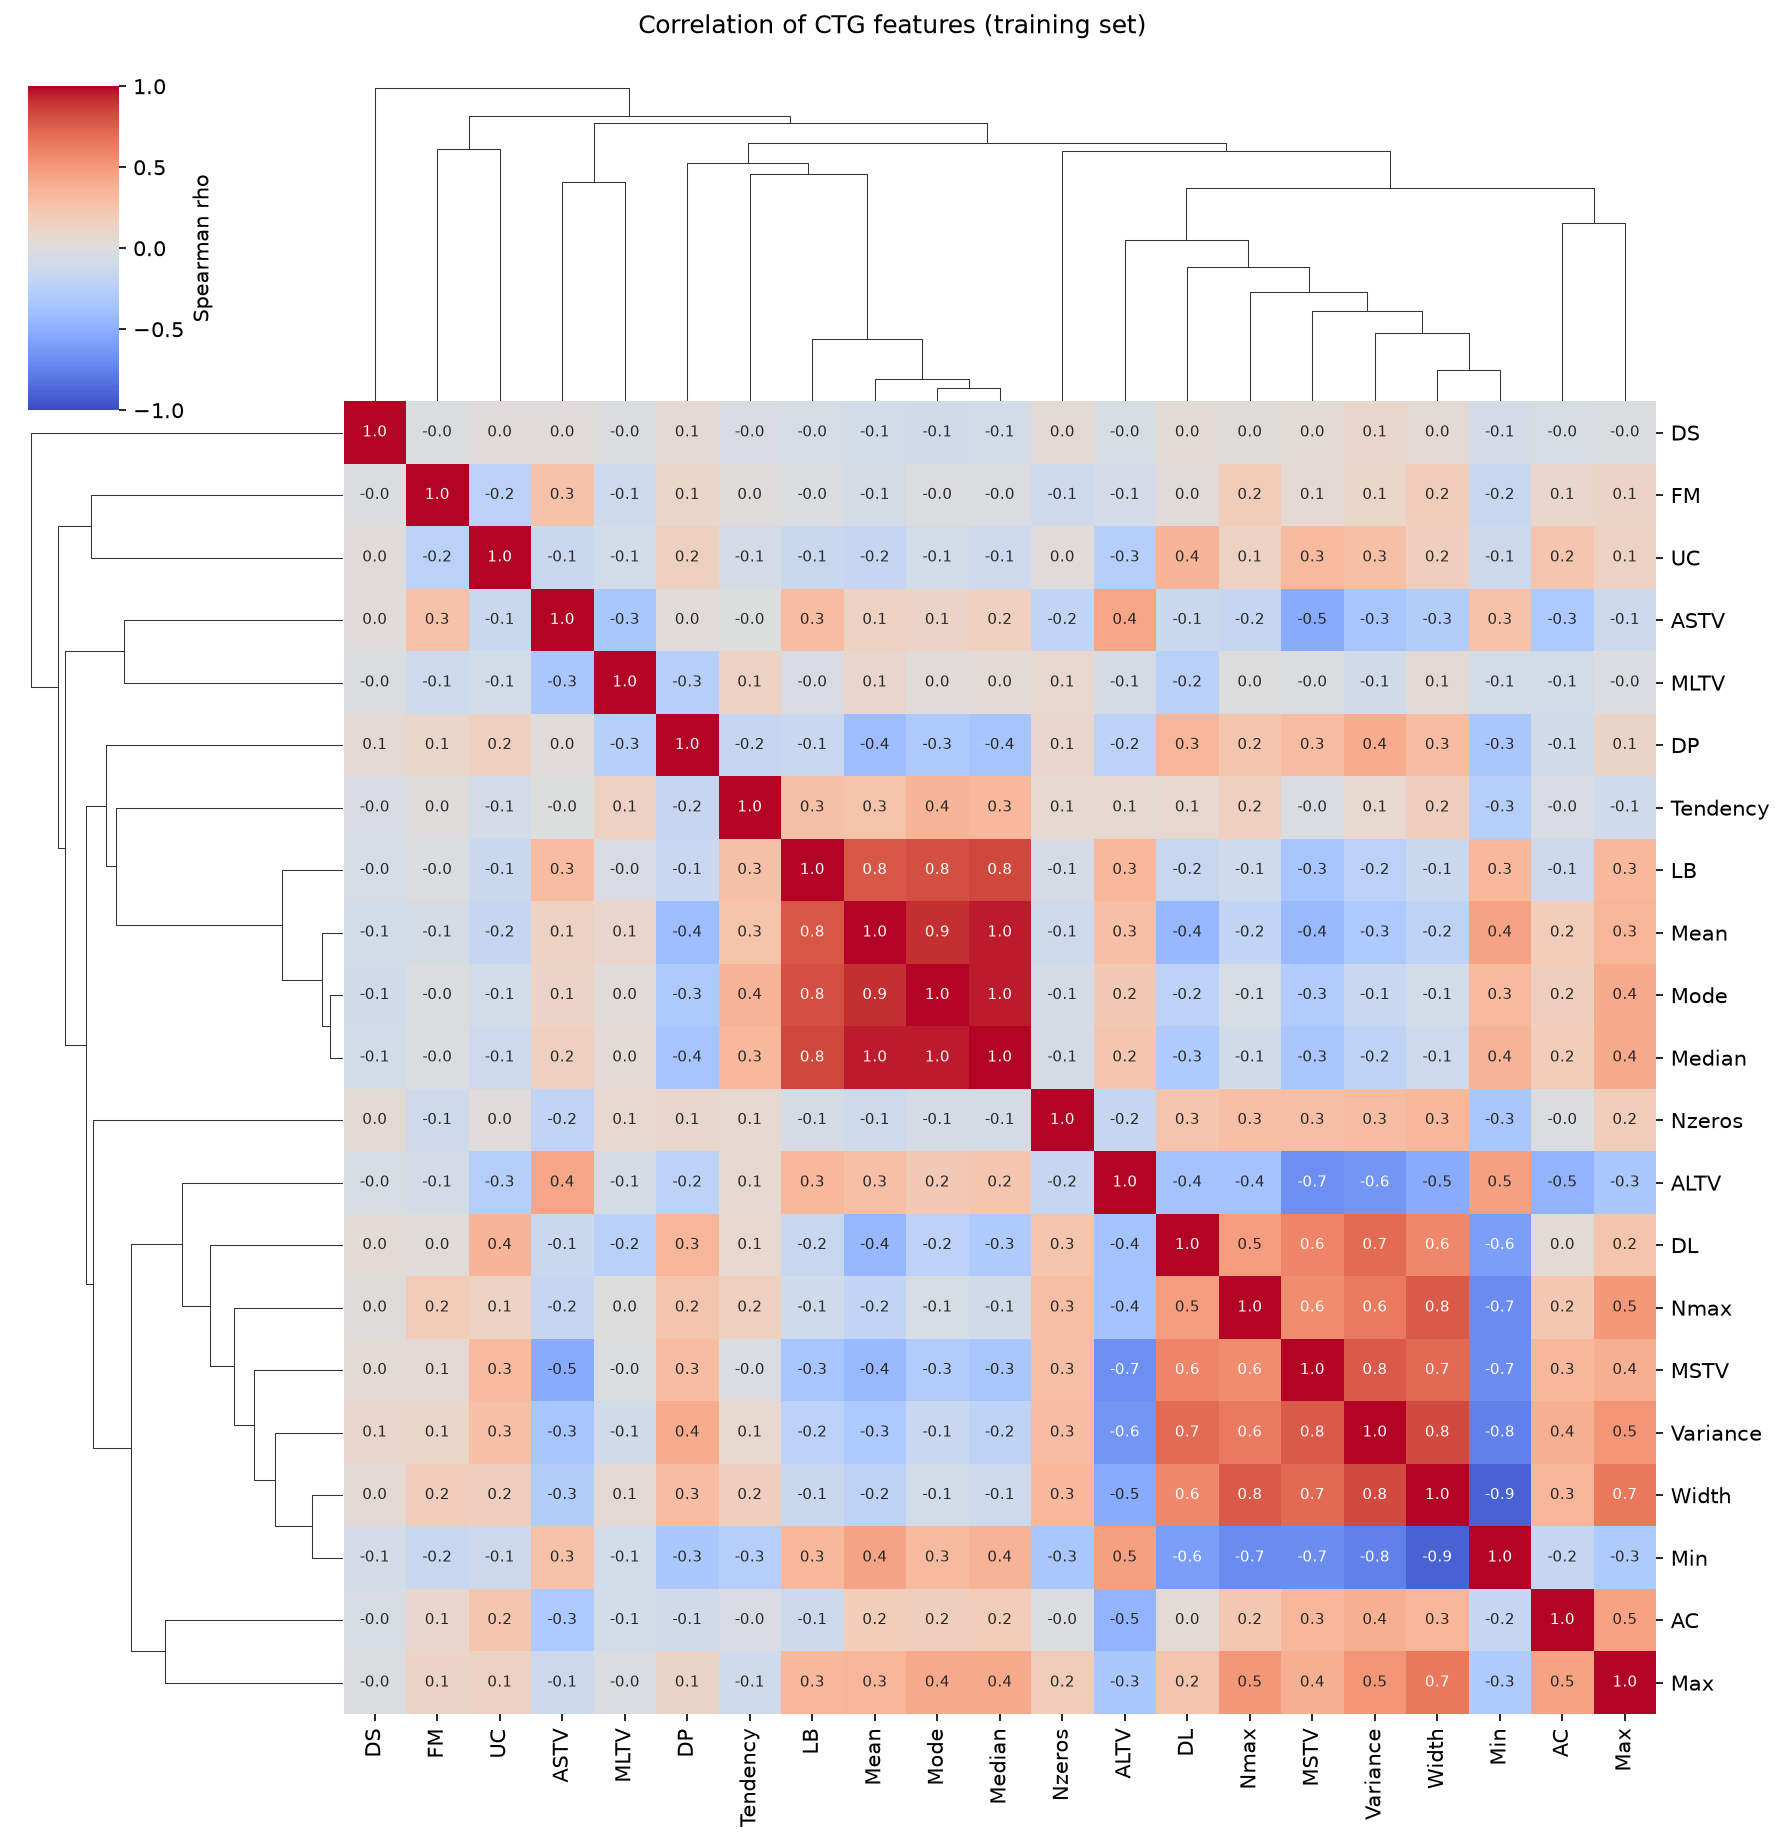

The file beside this chart, header and first rows:
, LB, AC, FM, UC, DL, DS, DP, ASTV, MSTV, ALTV, MLTV, Width, Min, Max, Nmax, Nzeros, Mode, Mean, Median, Variance, Tendency
LB, 1.0, -0.125, -0.02, -0.134, -0.151, -0.049, -0.141, 0.309, -0.347, 0.334, -0.036, -0.134, 0.332, 0.33, -0.1, -0.059, 0.814, 0.786, 0.837, -0.23, 0.28
AC, -0.125, 1.0, 0.087, 0.241, 0.04, -0.044, -0.091, -0.319, 0.338, -0.475, -0.079, 0.348, -0.169, 0.457, 0.234, -0.011, 0.168, 0.184, 0.19, 0.389, -0.038
FM, -0.02, 0.087, 1.0, -0.23, 0.027, -0.01, 0.108, 0.27, 0.058, -0.064, -0.115, 0.175, -0.155, 0.123, 0.189, -0.107, -0.013, -0.056, -0.018, 0.105, 0.012
UC, -0.134, 0.241, -0.23, 1.0, 0.355, 0.028, 0.153, -0.139, 0.314, -0.259, -0.081, 0.165, -0.122, 0.142, 0.136, 0.031, -0.081, -0.164, -0.115, 0.287, -0.077
DL, -0.151, 0.04, 0.027, 0.355, 1.0, 0.043, 0.345, -0.133, 0.594, -0.374, -0.25, 0.584, -0.596, 0.246, 0.482, 0.254, -0.221, -0.439, -0.3, 0.706, 0.082
DS, -0.049, -0.044, -0.01, 0.028, 0.043, 1.0, 0.058, 0.026, 0.045, -0.045, -0.015, 0.049, -0.07, -0.019, 0.012, 0.048, -0.093, -0.085, -0.079, 0.088, -0.034
DP, -0.141, -0.091, 0.108, 0.153, 0.345, 0.058, 1.0, 0.028, 0.311, -0.224, -0.253, 0.3, -0.321, 0.114, 0.249, 0.087, -0.31, -0.41, -0.359, 0.402, -0.159
ASTV, 0.309, -0.319, 0.27, -0.139, -0.133, 0.026, 0.028, 1.0, -0.526, 0.438, -0.331, -0.28, 0.269, -0.125, -0.162, -0.195, 0.12, 0.137, 0.16, -0.347, -0.002
MSTV, -0.347, 0.338, 0.058, 0.314, 0.594, 0.045, 0.311, -0.526, 1.0, -0.685, -0.018, 0.715, -0.692, 0.383, 0.555, 0.295, -0.293, -0.437, -0.338, 0.773, -0.026
ALTV, 0.334, -0.475, -0.064, -0.259, -0.374, -0.045, -0.224, 0.438, -0.685, 1.0, -0.062, -0.524, 0.462, -0.324, -0.361, -0.159, 0.217, 0.282, 0.238, -0.641, 0.064
MLTV, -0.036, -0.079, -0.115, -0.081, -0.25, -0.015, -0.253, -0.331, -0.018, -0.062, 1.0, 0.058, -0.084, -0.029, 0.002, 0.084, 0.027, 0.099, 0.035, -0.089, 0.134
Width, -0.134, 0.348, 0.175, 0.165, 0.584, 0.049, 0.3, -0.28, 0.715, -0.524, 0.058, 1.0, -0.905, 0.654, 0.771, 0.333, -0.08, -0.214, -0.115, 0.829, 0.166
Min, 0.332, -0.169, -0.155, -0.122, -0.596, -0.07, -0.321, 0.269, -0.692, 0.462, -0.084, -0.905, 1.0, -0.299, -0.696, -0.328, 0.318, 0.449, 0.362, -0.756, -0.265
Max, 0.33, 0.457, 0.123, 0.142, 0.246, -0.019, 0.114, -0.125, 0.383, -0.324, -0.029, 0.654, -0.299, 1.0, 0.501, 0.176, 0.417, 0.349, 0.418, 0.523, -0.099
Nmax, -0.1, 0.234, 0.189, 0.136, 0.482, 0.012, 0.249, -0.162, 0.555, -0.361, 0.002, 0.771, -0.696, 0.501, 1.0, 0.291, -0.051, -0.18, -0.09, 0.646, 0.159
Nzeros, -0.059, -0.011, -0.107, 0.031, 0.254, 0.048, 0.087, -0.195, 0.295, -0.159, 0.084, 0.333, -0.328, 0.176, 0.291, 1.0, -0.057, -0.103, -0.06, 0.299, 0.068
Mode, 0.814, 0.168, -0.013, -0.081, -0.221, -0.093, -0.31, 0.12, -0.293, 0.217, 0.027, -0.08, 0.318, 0.417, -0.051, -0.057, 1.0, 0.909, 0.96, -0.142, 0.356
Mean, 0.786, 0.184, -0.056, -0.164, -0.439, -0.085, -0.41, 0.137, -0.437, 0.282, 0.099, -0.214, 0.449, 0.349, -0.18, -0.103, 0.909, 1.0, 0.959, -0.316, 0.264
Median, 0.837, 0.19, -0.018, -0.115, -0.3, -0.079, -0.359, 0.16, -0.338, 0.238, 0.035, -0.115, 0.362, 0.418, -0.09, -0.06, 0.96, 0.959, 1.0, -0.209, 0.332
Variance, -0.23, 0.389, 0.105, 0.287, 0.706, 0.088, 0.402, -0.347, 0.773, -0.641, -0.089, 0.829, -0.756, 0.523, 0.646, 0.299, -0.142, -0.316, -0.209, 1.0, 0.075
Tendency, 0.28, -0.038, 0.012, -0.077, 0.082, -0.034, -0.159, -0.002, -0.026, 0.064, 0.134, 0.166, -0.265, -0.099, 0.159, 0.068, 0.356, 0.264, 0.332, 0.075, 1.0
